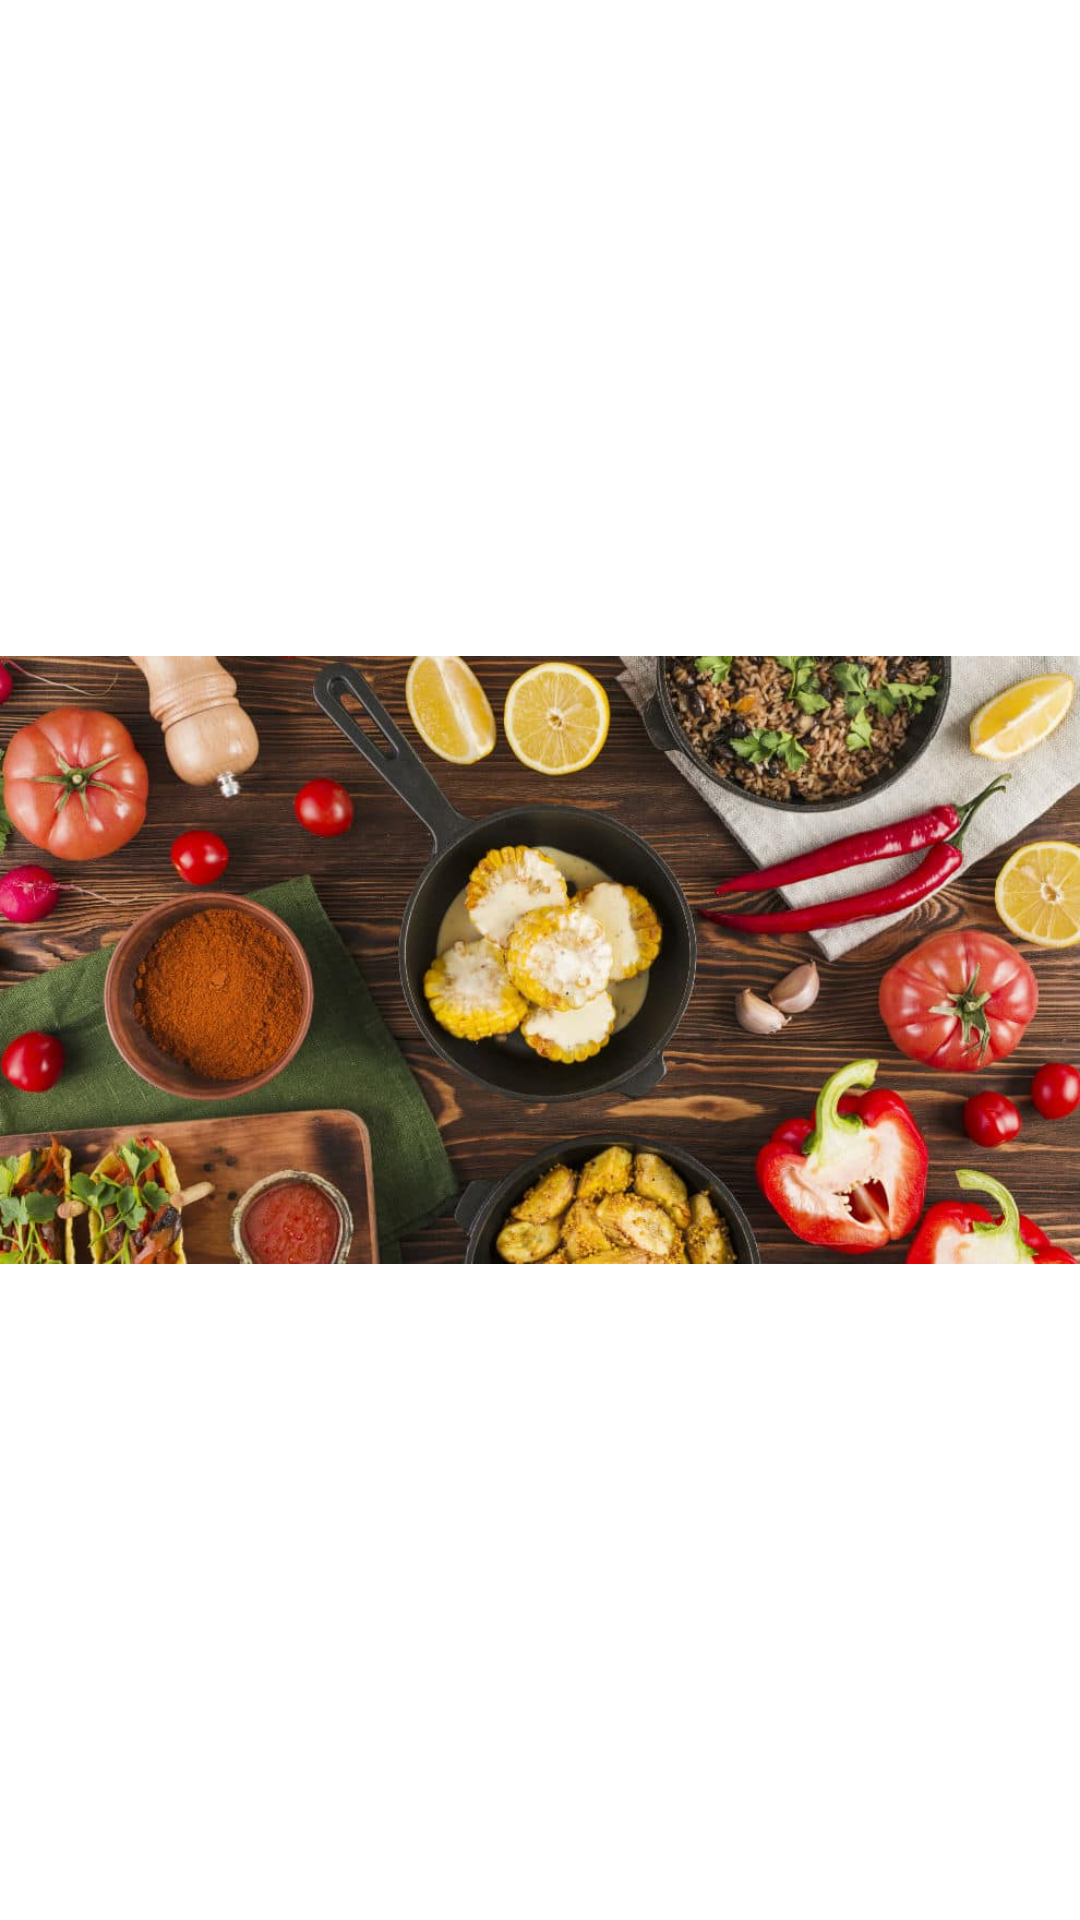

This screen was rendered from an Android layout file. Write that file and the resources it references.
<!-- AndroidManifest.xml: application theme Theme.RestLov -->
<!-- res/layout/fragment_imagepager_item.xml -->
<?xml version="1.0" encoding="utf-8"?>
<androidx.constraintlayout.widget.ConstraintLayout xmlns:android="http://schemas.android.com/apk/res/android"
    xmlns:app="http://schemas.android.com/apk/res-auto"
    android:layout_width="match_parent"
    android:layout_height="match_parent">

    <ImageView
        android:id="@+id/photoFeedImageView"
        android:layout_width="match_parent"
        android:layout_height="match_parent"
        app:layout_constraintBottom_toBottomOf="parent"
        app:layout_constraintEnd_toEndOf="parent"
        app:layout_constraintStart_toStartOf="parent"
        app:layout_constraintTop_toTopOf="parent"
        app:srcCompat="@drawable/menu_item" />
</androidx.constraintlayout.widget.ConstraintLayout>
<!-- resources referenced by this layout -->
<resources>
  <!-- drawable menu_item: jpg bitmap (drawable, 92438 bytes) -->
  <style name="Theme.RestLov" parent="Theme.MaterialComponents.DayNight.DarkActionBar">
          
          <item name="colorPrimary">@color/red</item>
          <item name="colorPrimaryVariant">@color/red_dark</item>
          <item name="colorOnPrimary">@color/white</item>
          
          <item name="colorSecondary">@color/red_light</item>
          <item name="colorSecondaryVariant">@color/teal_700</item>
          <item name="colorOnSecondary">@color/black</item>
          
          <item name="android:statusBarColor">@color/statusBarColor</item>
          
  
      </style>
  <color name="red">#FF4646</color>
  <color name="red_dark">#C13232</color>
  <color name="white">#FFFFFFFF</color>
  <color name="red_light">#D33737</color>
  <color name="teal_700">#FF018786</color>
  <color name="black">#FF000000</color>
  <color name="statusBarColor">@color/colorPrimaryDark</color>
  <color name="colorPrimaryDark">#A72F2F</color>
</resources>
